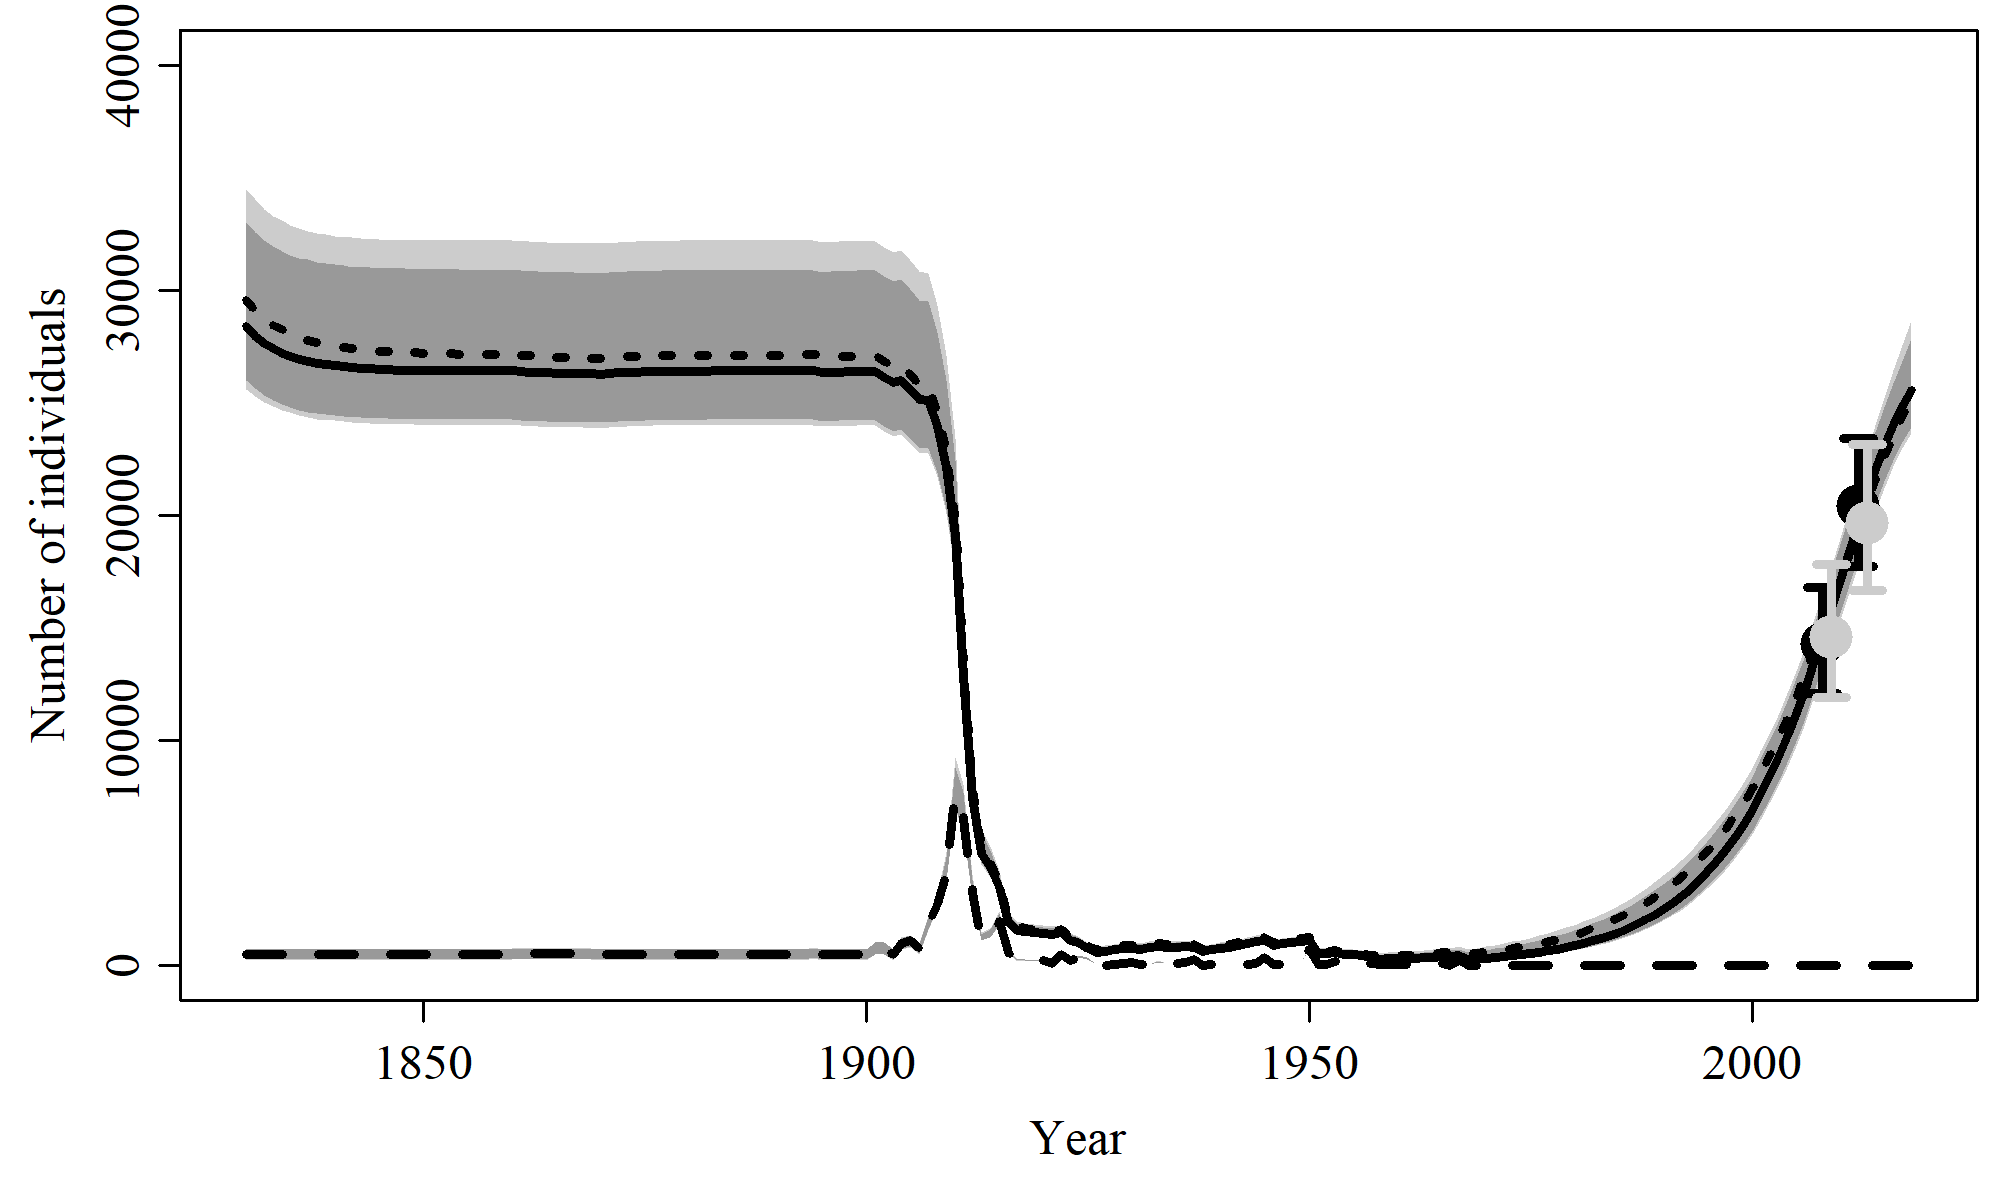

The table this chart was drawn from, first rows:
, N_1830, N_1831, N_1832, N_1833, N_1834, N_1835, N_1836, N_1837, N_1838, N_1839, N_1840, N_1841, N_1842, N_1843, N_1844, N_1845, N_1846, N_1847, N_1848, N_1849, N_1850, N_1851, N_1852
mean, 28730, 28268, 27921, 27654, 27447, 27285, 27157, 27055, 26973, 26907, 26854, 26807, 26768, 26737, 26711, 26690, 26673, 26659, 26648, 26638, 26630, 26629, 26627
median, 28421, 27976, 27658, 27409, 27213, 27069, 26941, 26843, 26767, 26710, 26660, 26613, 26577, 26545, 26519, 26501, 26485, 26473, 26461, 26452, 26447, 26446, 26445
2.5%PI, 25590, 25283, 25039, 24837, 24690, 24573, 24463, 24369, 24286, 24246, 24206, 24168, 24131, 24109, 24087, 24069, 24058, 24044, 24038, 24032, 24024, 24024, 24024
97.5%PI, 34487, 34045, 33625, 33316, 33112, 32907, 32765, 32643, 32550, 32482, 32419, 32386, 32347, 32316, 32292, 32272, 32257, 32245, 32232, 32226, 32222, 32223, 32224
5%PI, 25995, 25634, 25358, 25133, 24949, 24794, 24692, 24605, 24547, 24493, 24457, 24418, 24373, 24344, 24326, 24310, 24296, 24286, 24275, 24268, 24262, 24264, 24262
95%PI, 33040, 32571, 32216, 31953, 31743, 31575, 31455, 31379, 31261, 31210, 31175, 31111, 31045, 31032, 31023, 31011, 30988, 30984, 30981, 30959, 30948, 30940, 30934
min, 24489, 24287, 24141, 24007, 23890, 23803, 23737, 23688, 23651, 23622, 23601, 23580, 23565, 23553, 23544, 23537, 23531, 23527, 23524, 23522, 23520, 23523, 23526
max, 37606, 37204, 36913, 36707, 36553, 36426, 36320, 36232, 36159, 36099, 36048, 36000, 35961, 35928, 35900, 35877, 35857, 35841, 35827, 35815, 35806, 35803, 35800
n, 5000, 5000, 5000, 5000, 5000, 5000, 5000, 5000, 5000, 5000, 5000, 5000, 5000, 5000, 5000, 5000, 5000, 5000, 5000, 5000, 5000, 5000, 5000
